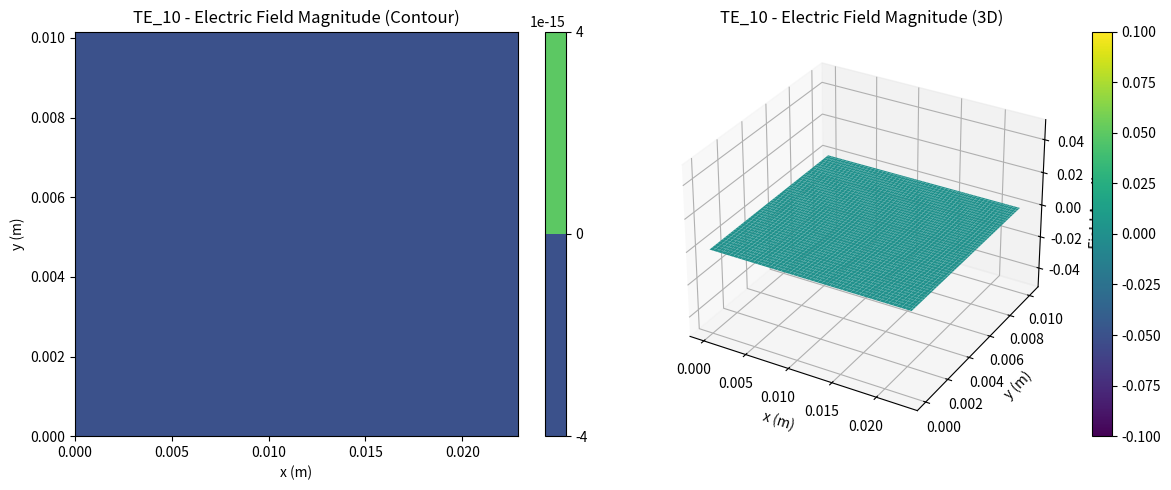
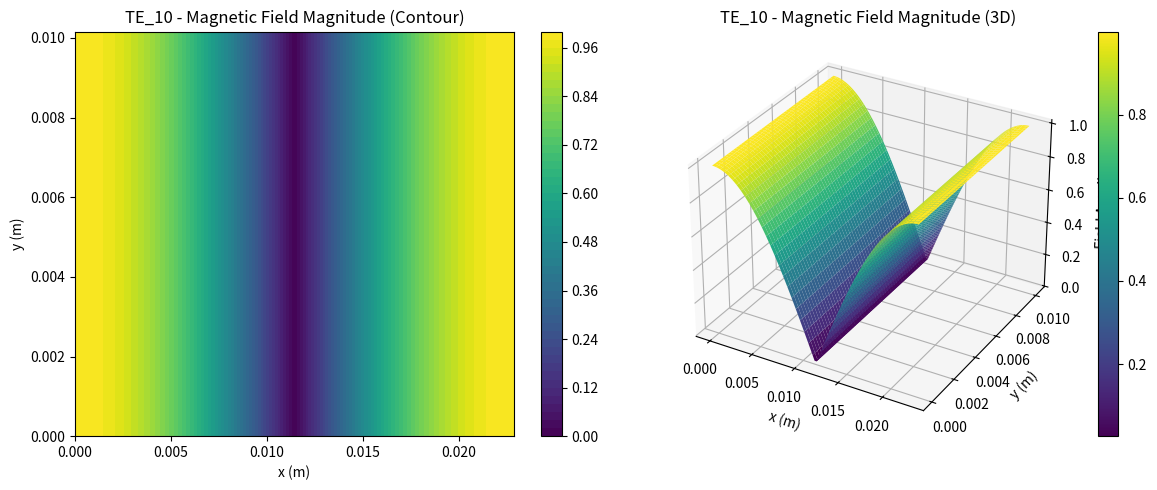

Python code for these plots, in order:
import numpy as np
import matplotlib.pyplot as plt
from mpl_toolkits.mplot3d import Axes3D
from enum import Enum


class Polarization(Enum):
    X_POLARIZED = 'x'
    Y_POLARIZED = 'y'
    CIRCULAR_RIGHT = 'circular_right'
    CIRCULAR_LEFT = 'circular_left'


class ExcitationType(Enum):
    ELECTRIC_DIPOLE_X = 'ex'
    ELECTRIC_DIPOLE_Y = 'ey'
    ELECTRIC_DIPOLE_Z = 'ez'
    MAGNETIC_DIPOLE_X = 'hx'
    MAGNETIC_DIPOLE_Y = 'hy'
    MAGNETIC_DIPOLE_Z = 'hz'


class RectangularWaveguide:
    def __init__(self, a, b, epsilon_r=1.0, mu_r=1.0):
        self.a = a
        self.b = b
        self.epsilon_0 = 8.854e-12
        self.mu_0 = 4 * np.pi * 1e-7
        self.epsilon_r = epsilon_r
        self.mu_r = mu_r
        self.epsilon = self.epsilon_0 * self.epsilon_r
        self.mu = self.mu_0 * self.mu_r
        self.c = 1 / np.sqrt(self.epsilon_0 * self.mu_0)
        self.eta_0 = np.sqrt(self.mu_0 / self.epsilon_0)

    def cutoff_wavelength(self, m, n, mode='TE'):
        if m == 0 and n == 0:
            raise ValueError("m and n cannot both be zero")
        if mode == 'TM' and (m == 0 or n == 0):
            raise ValueError("For TM modes, m and n must both be at least 1")
        
        lambda_c = 2 / np.sqrt((m / self.a)**2 + (n / self.b)**2)
        return lambda_c

    def cutoff_frequency(self, m, n, mode='TE'):
        lambda_c = self.cutoff_wavelength(m, n, mode)
        f_c = self.c / (lambda_c * np.sqrt(self.epsilon_r * self.mu_r))
        return f_c

    def is_propagating(self, m, n, frequency, mode='TE'):
        f_c = self.cutoff_frequency(m, n, mode)
        return frequency > f_c

    def propagation_constant(self, m, n, frequency, mode='TE'):
        if not self.is_propagating(m, n, frequency, mode):
            return 0.0 + 0.0j
        
        f_c = self.cutoff_frequency(m, n, mode)
        omega = 2 * np.pi * frequency
        k = omega * np.sqrt(self.mu * self.epsilon)
        k_c = 2 * np.pi / self.cutoff_wavelength(m, n, mode)
        beta = np.sqrt(k**2 - k_c**2 + 0j)
        return beta

    def wavelength(self, m, n, frequency, mode='TE'):
        if not self.is_propagating(m, n, frequency, mode):
            return None
        beta = self.propagation_constant(m, n, frequency, mode)
        return 2 * np.pi / np.real(beta)

    def wave_impedance(self, m, n, frequency, mode='TE'):
        if not self.is_propagating(m, n, frequency, mode):
            return None
        
        eta = self.eta_0 / np.sqrt(self.epsilon_r)
        f_c = self.cutoff_frequency(m, n, mode)
        sqrt_term = np.sqrt(1 - (f_c / frequency)**2)
        
        if mode == 'TE':
            return eta / sqrt_term
        elif mode == 'TM':
            return eta * sqrt_term
        else:
            raise ValueError("Mode must be 'TE' or 'TM'")

    def find_degenerate_modes(self, m, n, frequency, tolerance=1e-6):
        """查找与指定模式简并的所有模式"""
        target_f_c = self.cutoff_frequency(m, n, 'TE')
        degenerate_modes = []
        
        for mm in range(0, m + n + 3):
            for nn in range(0, m + n + 3):
                if mm == 0 and nn == 0:
                    continue
                
                for mode_type in ['TE', 'TM']:
                    try:
                        f_c = self.cutoff_frequency(mm, nn, mode_type)
                        if abs(f_c - target_f_c) < tolerance * target_f_c:
                            if not (mm == m and nn == n and mode_type == 'TE'):
                                degenerate_modes.append((mode_type, mm, nn))
                    except ValueError:
                        pass
        
        return degenerate_modes

    def find_all_degenerate_groups(self, max_m=5, max_n=5, tolerance=1e-6):
        """查找所有简并模式组"""
        all_modes = []
        
        for m in range(0, max_m + 1):
            for n in range(0, max_n + 1):
                if m == 0 and n == 0:
                    continue
                
                for mode_type in ['TE', 'TM']:
                    try:
                        f_c = self.cutoff_frequency(m, n, mode_type)
                        all_modes.append((mode_type, m, n, f_c))
                    except ValueError:
                        pass
        
        groups = []
        used_modes = set()
        
        for i, (mode1, m1, n1, f_c1) in enumerate(all_modes):
            if (mode1, m1, n1) in used_modes:
                continue
            
            group = [(mode1, m1, n1, f_c1)]
            used_modes.add((mode1, m1, n1))
            
            for j in range(i + 1, len(all_modes)):
                mode2, m2, n2, f_c2 = all_modes[j]
                if (mode2, m2, n2) in used_modes:
                    continue
                
                if abs(f_c2 - f_c1) < tolerance * f_c1:
                    group.append((mode2, m2, n2, f_c2))
                    used_modes.add((mode2, m2, n2))
            
            groups.append(group)
        
        return groups

    def te_fields_complex(self, m, n, frequency, x, y, z=0, t=0, amplitude=1.0):
        """TE模式的复数场分布（保留相位信息）"""
        if not self.is_propagating(m, n, frequency, 'TE'):
            raise ValueError(f"TE_{m}{n} mode is evanescent at this frequency")
        
        omega = 2 * np.pi * frequency
        beta = self.propagation_constant(m, n, frequency, 'TE')
        k_c = 2 * np.pi / self.cutoff_wavelength(m, n, 'TE')
        
        phase = omega * t - beta * z
        
        E_x = 0j
        E_y = 0j
        E_z = 0j
        
        if m > 0:
            E_y += (amplitude * omega * self.mu * m * np.pi / (k_c**2 * self.a)) * \
                   np.cos(m * np.pi * x / self.a) * np.sin(n * np.pi * y / self.b) * \
                   np.exp(1j * phase)
        
        if n > 0:
            E_x += (-amplitude * omega * self.mu * n * np.pi / (k_c**2 * self.b)) * \
                   np.sin(m * np.pi * x / self.a) * np.cos(n * np.pi * y / self.b) * \
                   np.exp(1j * phase)
        
        H_x = (amplitude * beta * n * np.pi / (k_c**2 * self.b)) * \
              np.sin(m * np.pi * x / self.a) * np.cos(n * np.pi * y / self.b) * \
              np.exp(1j * phase)
        
        H_y = (-amplitude * beta * m * np.pi / (k_c**2 * self.a)) * \
              np.cos(m * np.pi * x / self.a) * np.sin(n * np.pi * y / self.b) * \
              np.exp(1j * phase)
        
        H_z = amplitude * np.cos(m * np.pi * x / self.a) * np.cos(n * np.pi * y / self.b) * \
              np.exp(1j * phase)
        
        return {
            'Ex': E_x, 'Ey': E_y, 'Ez': E_z,
            'Hx': H_x, 'Hy': H_y, 'Hz': H_z
        }

    def tm_fields_complex(self, m, n, frequency, x, y, z=0, t=0, amplitude=1.0):
        """TM模式的复数场分布（保留相位信息）"""
        if not self.is_propagating(m, n, frequency, 'TM'):
            raise ValueError(f"TM_{m}{n} mode is evanescent at this frequency")
        
        omega = 2 * np.pi * frequency
        beta = self.propagation_constant(m, n, frequency, 'TM')
        k_c = 2 * np.pi / self.cutoff_wavelength(m, n, 'TM')
        
        phase = omega * t - beta * z
        
        E_z = amplitude * np.sin(m * np.pi * x / self.a) * np.sin(n * np.pi * y / self.b) * \
              np.exp(1j * phase)
        
        E_x = (-amplitude * beta * m * np.pi / (k_c**2 * self.a)) * \
              np.cos(m * np.pi * x / self.a) * np.sin(n * np.pi * y / self.b) * \
              np.exp(1j * phase)
        
        E_y = (-amplitude * beta * n * np.pi / (k_c**2 * self.b)) * \
              np.sin(m * np.pi * x / self.a) * np.cos(n * np.pi * y / self.b) * \
              np.exp(1j * phase)
        
        H_x = (amplitude * omega * self.epsilon * n * np.pi / (k_c**2 * self.b)) * \
              np.sin(m * np.pi * x / self.a) * np.cos(n * np.pi * y / self.b) * \
              np.exp(1j * phase)
        
        H_y = (-amplitude * omega * self.epsilon * m * np.pi / (k_c**2 * self.a)) * \
              np.cos(m * np.pi * x / self.a) * np.sin(n * np.pi * y / self.b) * \
              np.exp(1j * phase)
        
        H_z = 0j
        
        return {
            'Ex': E_x, 'Ey': E_y, 'Ez': E_z,
            'Hx': H_x, 'Hy': H_y, 'Hz': H_z
        }

    def get_fields_complex(self, m, n, frequency, x, y, z=0, t=0, mode='TE', amplitude=1.0):
        if mode == 'TE':
            return self.te_fields_complex(m, n, frequency, x, y, z, t, amplitude)
        elif mode == 'TM':
            return self.tm_fields_complex(m, n, frequency, x, y, z, t, amplitude)
        else:
            raise ValueError("Mode must be 'TE' or 'TM'")

    def get_fields(self, m, n, frequency, x, y, z=0, t=0, mode='TE', amplitude=1.0):
        fields = self.get_fields_complex(m, n, frequency, x, y, z, t, mode, amplitude)
        return {key: np.real(value) for key, value in fields.items()}

    def compute_mode_norm(self, m, n, frequency, mode='TE', resolution=100):
        """计算模式的归一化常数（用于正交性投影）"""
        x = np.linspace(0, self.a, resolution)
        y = np.linspace(0, self.b, resolution)
        X, Y = np.meshgrid(x, y)
        dx = x[1] - x[0]
        dy = y[1] - y[0]
        
        fields = self.get_fields_complex(m, n, frequency, X, Y, mode=mode)
        
        E_squared = np.abs(fields['Ex'])**2 + np.abs(fields['Ey'])**2 + np.abs(fields['Ez'])**2
        norm = np.sum(E_squared) * dx * dy
        
        return norm

    def mode_matching(self, source_field, frequency, candidate_modes, resolution=100):
        """
        模式匹配算法：将源场投影到候选模式上
        
        参数:
            source_field: 源场字典，包含Ex, Ey, Ez
            frequency: 工作频率
            candidate_modes: 候选模式列表，格式为[(mode_type, m, n), ...]
            resolution: 采样分辨率
        
        返回:
            模式振幅字典
        """
        x = np.linspace(0, self.a, resolution)
        y = np.linspace(0, self.b, resolution)
        X, Y = np.meshgrid(x, y)
        dx = x[1] - x[0]
        dy = y[1] - y[0]
        
        amplitudes = {}
        
        for mode_type, m, n in candidate_modes:
            try:
                mode_fields = self.get_fields_complex(m, n, frequency, X, Y, mode=mode_type)
                
                overlap = 0j
                for comp in ['Ex', 'Ey', 'Ez']:
                    overlap += np.sum(np.conj(mode_fields[comp]) * source_field[comp]) * dx * dy
                
                norm = self.compute_mode_norm(m, n, frequency, mode_type, resolution)
                amplitudes[(mode_type, m, n)] = overlap / norm
            except ValueError:
                amplitudes[(mode_type, m, n)] = 0j
        
        return amplitudes

    def symmetry_projection(self, m, n, frequency, excitation_type, mode='TE'):
        """
        基于对称性的模式投影
        
        根据激励源类型，计算模式的激发系数
        """
        if mode == 'TE':
            if n == 0:
                if excitation_type in [ExcitationType.ELECTRIC_DIPOLE_Y, 
                                       ExcitationType.MAGNETIC_DIPOLE_X]:
                    return 1.0
                elif excitation_type in [ExcitationType.ELECTRIC_DIPOLE_X, 
                                         ExcitationType.MAGNETIC_DIPOLE_Y]:
                    return 0.0
            elif m == 0:
                if excitation_type in [ExcitationType.ELECTRIC_DIPOLE_X, 
                                       ExcitationType.MAGNETIC_DIPOLE_Y]:
                    return 1.0
                elif excitation_type in [ExcitationType.ELECTRIC_DIPOLE_Y, 
                                         ExcitationType.MAGNETIC_DIPOLE_X]:
                    return 0.0
        
        if excitation_type in [ExcitationType.ELECTRIC_DIPOLE_Z]:
            if mode == 'TM':
                return 1.0
            else:
                return 0.0
        
        if excitation_type in [ExcitationType.MAGNETIC_DIPOLE_Z]:
            if mode == 'TE':
                return 1.0
            else:
                return 0.0
        
        return 0.707

    def combine_degenerate_modes(self, modes_with_amplitudes, frequency, x, y, z=0, t=0):
        """
        线性组合简并模式
        
        参数:
            modes_with_amplitudes: 列表，格式为[(mode_type, m, n, amplitude), ...]
        """
        combined = {'Ex': 0j, 'Ey': 0j, 'Ez': 0j, 'Hx': 0j, 'Hy': 0j, 'Hz': 0j}
        
        for mode_type, m, n, amplitude in modes_with_amplitudes:
            fields = self.get_fields_complex(m, n, frequency, x, y, z, t, mode_type)
            for key in combined:
                combined[key] += amplitude * fields[key]
        
        return combined

    def generate_polarized_mode(self, m, n, frequency, polarization, x, y, z=0, t=0):
        """
        生成特定极化方向的模式（简并模式的线性组合）
        
        支持: X极化, Y极化, 右旋圆极化, 左旋圆极化
        """
        degenerate = self.find_degenerate_modes(m, n, frequency)
        
        if not degenerate:
            fields = self.get_fields_complex(m, n, frequency, x, y, z, t, 'TE')
            return fields
        
        all_modes = [('TE', m, n)] + [(d[0], d[1], d[2]) for d in degenerate]
        
        if polarization == Polarization.X_POLARIZED:
            amplitudes = []
            for mode_type, mm, nn in all_modes:
                if mm > 0 and nn == 0:
                    amplitudes.append((mode_type, mm, nn, 1.0))
                elif mm == 0 and nn > 0:
                    amplitudes.append((mode_type, mm, nn, 0.0))
                else:
                    coeff = self.symmetry_projection(mm, nn, frequency, 
                                                     ExcitationType.ELECTRIC_DIPOLE_Y, 
                                                     mode_type)
                    amplitudes.append((mode_type, mm, nn, coeff))
        
        elif polarization == Polarization.Y_POLARIZED:
            amplitudes = []
            for mode_type, mm, nn in all_modes:
                if mm > 0 and nn == 0:
                    amplitudes.append((mode_type, mm, nn, 0.0))
                elif mm == 0 and nn > 0:
                    amplitudes.append((mode_type, mm, nn, 1.0))
                else:
                    coeff = self.symmetry_projection(mm, nn, frequency, 
                                                     ExcitationType.ELECTRIC_DIPOLE_X, 
                                                     mode_type)
                    amplitudes.append((mode_type, mm, nn, coeff))
        
        elif polarization == Polarization.CIRCULAR_RIGHT:
            amplitudes = []
            for i, (mode_type, mm, nn) in enumerate(all_modes):
                phase = np.exp(-1j * np.pi / 2 * i)
                amplitudes.append((mode_type, mm, nn, phase / len(all_modes)))
        
        elif polarization == Polarization.CIRCULAR_LEFT:
            amplitudes = []
            for i, (mode_type, mm, nn) in enumerate(all_modes):
                phase = np.exp(1j * np.pi / 2 * i)
                amplitudes.append((mode_type, mm, nn, phase / len(all_modes)))
        
        else:
            raise ValueError("Unknown polarization type")
        
        return self.combine_degenerate_modes(amplitudes, frequency, x, y, z, t)

    def extract_modes_by_symmetry(self, frequency, excitation_type, max_m=3, max_n=3):
        """
        根据激励源对称性，提取所有可能被激发的模式
        """
        extracted = []
        
        for m in range(max_m + 1):
            for n in range(max_n + 1):
                if m == 0 and n == 0:
                    continue
                
                for mode_type in ['TE', 'TM']:
                    try:
                        if self.is_propagating(m, n, frequency, mode_type):
                            coeff = self.symmetry_projection(m, n, frequency, 
                                                             excitation_type, mode_type)
                            if abs(coeff) > 1e-10:
                                extracted.append((mode_type, m, n, coeff))
                    except ValueError:
                        pass
        
        return sorted(extracted, key=lambda x: self.cutoff_frequency(x[1], x[2], x[0]))

    def find_propagating_modes(self, frequency, max_m=5, max_n=5):
        modes = []
        
        for m in range(max_m + 1):
            for n in range(max_n + 1):
                if m == 0 and n == 0:
                    continue
                try:
                    if self.is_propagating(m, n, frequency, 'TE'):
                        modes.append(('TE', m, n))
                except ValueError:
                    pass
                
                try:
                    if self.is_propagating(m, n, frequency, 'TM'):
                        modes.append(('TM', m, n))
                except ValueError:
                    pass
        
        return modes

    def plot_field(self, m, n, frequency, field_component='E', mode='TE', 
                   resolution=100, title=None, polarization=None):
        x = np.linspace(0, self.a, resolution)
        y = np.linspace(0, self.b, resolution)
        X, Y = np.meshgrid(x, y)
        
        if polarization is not None:
            fields = self.generate_polarized_mode(m, n, frequency, polarization, X, Y)
            fields = {key: np.real(value) for key, value in fields.items()}
            mode_label = f"{mode}_{m}{n}_{polarization.value}"
        else:
            fields = self.get_fields(m, n, frequency, X, Y, mode=mode)
            mode_label = f"{mode}_{m}{n}"
        
        if field_component == 'E':
            E_mag = np.sqrt(fields['Ex']**2 + fields['Ey']**2 + fields['Ez']**2)
            data = E_mag
            if title is None:
                title = f'{mode_label} - Electric Field Magnitude'
        elif field_component == 'H':
            H_mag = np.sqrt(fields['Hx']**2 + fields['Hy']**2 + fields['Hz']**2)
            data = H_mag
            if title is None:
                title = f'{mode_label} - Magnetic Field Magnitude'
        elif field_component in ['Ex', 'Ey', 'Ez', 'Hx', 'Hy', 'Hz']:
            data = fields[field_component]
            if title is None:
                title = f'{mode_label} - {field_component} Field'
        else:
            raise ValueError("Invalid field component")
        
        fig = plt.figure(figsize=(12, 5))
        
        ax1 = fig.add_subplot(121)
        contour = ax1.contourf(X, Y, data, 50, cmap='viridis')
        ax1.set_xlabel('x (m)')
        ax1.set_ylabel('y (m)')
        ax1.set_title(title + ' (Contour)')
        plt.colorbar(contour, ax=ax1)
        
        ax2 = fig.add_subplot(122, projection='3d')
        surf = ax2.plot_surface(X, Y, data, cmap='viridis', edgecolor='none')
        ax2.set_xlabel('x (m)')
        ax2.set_ylabel('y (m)')
        ax2.set_zlabel('Field Amplitude')
        ax2.set_title(title + ' (3D)')
        plt.colorbar(surf, ax=ax2)
        
        plt.tight_layout()
        return fig

    def plot_polarization_comparison(self, m, n, frequency, mode='TE', resolution=100):
        """绘制不同极化方向的对比图"""
        x = np.linspace(0, self.a, resolution)
        y = np.linspace(0, self.b, resolution)
        X, Y = np.meshgrid(x, y)
        
        fig, axes = plt.subplots(2, 4, figsize=(16, 8))
        polarizations = [Polarization.X_POLARIZED, Polarization.Y_POLARIZED,
                        Polarization.CIRCULAR_RIGHT, Polarization.CIRCULAR_LEFT]
        components = ['Ex', 'Ey']
        
        for i, pol in enumerate(polarizations):
            fields = self.generate_polarized_mode(m, n, frequency, pol, X, Y)
            for j, comp in enumerate(components):
                ax = axes[j, i]
                data = np.real(fields[comp])
                contour = ax.contourf(X, Y, data, 50, cmap='RdBu_r')
                ax.set_xlabel('x (m)')
                ax.set_ylabel('y (m)')
                ax.set_title(f'{pol.value} - {comp}')
                plt.colorbar(contour, ax=ax)
        
        plt.tight_layout()
        return fig

    def print_mode_info(self, m, n, frequency, mode='TE'):
        lambda_c = self.cutoff_wavelength(m, n, mode)
        f_c = self.cutoff_frequency(m, n, mode)
        is_prop = self.is_propagating(m, n, frequency, mode)
        
        print(f"\n{mode}_{m}{n} Mode Information:")
        print(f"  Cutoff Wavelength: {lambda_c*1000:.2f} mm")
        print(f"  Cutoff Frequency:  {f_c/1e9:.4f} GHz")
        print(f"  Operating Frequency: {frequency/1e9:.4f} GHz")
        print(f"  Status: {'Propagating' if is_prop else 'Evanescent'}")
        
        degenerate = self.find_degenerate_modes(m, n, frequency)
        if degenerate:
            print(f"  Degenerate Modes: {', '.join([f'{d[0]}{d[1]}{d[2]}' for d in degenerate])}")
        else:
            print(f"  Degenerate Modes: None")
        
        if is_prop:
            beta = self.propagation_constant(m, n, frequency, mode)
            lambda_g = self.wavelength(m, n, frequency, mode)
            eta = self.wave_impedance(m, n, frequency, mode)
            print(f"  Propagation Constant (β): {np.real(beta):.4f} rad/m")
            print(f"  Guide Wavelength (λg): {lambda_g*1000:.2f} mm")
            print(f"  Wave Impedance: {eta:.2f} Ω")


def main():
    a = 22.86e-3
    b = 10.16e-3
    frequency = 10e9
    
    wg = RectangularWaveguide(a, b)
    
    print("=" * 70)
    print("Rectangular Waveguide Analysis - with Polarization Control")
    print("=" * 70)
    print(f"Waveguide Dimensions: {a*1000:.2f} mm x {b*1000:.2f} mm")
    print(f"Operating Frequency: {frequency/1e9:.2f} GHz")
    print("=" * 70)
    
    print("\nDominant Mode (TE_10):")
    wg.print_mode_info(1, 0, frequency, 'TE')
    
    print("\n" + "=" * 70)
    print("All Propagating Modes:")
    print("=" * 70)
    propagating_modes = wg.find_propagating_modes(frequency, max_m=3, max_n=3)
    for mode_type, m, n in propagating_modes:
        lambda_c = wg.cutoff_wavelength(m, n, mode_type)
        f_c = wg.cutoff_frequency(m, n, mode_type)
        print(f"  {mode_type}_{m}{n}: f_c = {f_c/1e9:.4f} GHz, λ_c = {lambda_c*1000:.2f} mm")
    
    print("\n" + "=" * 70)
    print("Degenerate Mode Groups:")
    print("=" * 70)
    groups = wg.find_all_degenerate_groups(max_m=3, max_n=3)
    for i, group in enumerate(groups):
        if len(group) > 1:
            print(f"\nGroup {i+1} (f_c = {group[0][3]/1e9:.4f} GHz):")
            for mode_info in group:
                print(f"  {mode_info[0]}_{mode_info[1]}{mode_info[2]}")
    
    print("\n" + "=" * 70)
    print("Symmetry-based Mode Extraction (Y-directed electric dipole):")
    print("=" * 70)
    extracted = wg.extract_modes_by_symmetry(frequency, ExcitationType.ELECTRIC_DIPOLE_Y)
    for mode_type, m, n, coeff in extracted:
        print(f"  {mode_type}_{m}{n}: excitation coefficient = {coeff:.4f}")
    
    print("\n" + "=" * 70)
    print("Mode Matching Example:")
    print("=" * 70)
    resolution = 50
    x = np.linspace(0, a, resolution)
    y = np.linspace(0, b, resolution)
    X, Y = np.meshgrid(x, y)
    
    source_field = {
        'Ex': np.zeros_like(X) + 0j,
        'Ey': np.sin(np.pi * X / a) * np.exp(-((Y - b/2)**2) / (2 * (b/10)**2)) + 0j,
        'Ez': np.zeros_like(X) + 0j
    }
    
    candidates = [('TE', 1, 0), ('TE', 2, 0), ('TE', 0, 1), ('TE', 1, 1), ('TM', 1, 1)]
    amplitudes = wg.mode_matching(source_field, frequency, candidates, resolution)
    
    print("Projection amplitudes:")
    for (mode_type, m, n), amp in amplitudes.items():
        if abs(amp) > 1e-10:
            print(f"  {mode_type}_{m}{n}: |amp| = {abs(amp):.6f}, phase = {np.angle(amp):.4f} rad")
    
    print("\n" + "=" * 70)
    print("Generating field plots...")
    print("=" * 70)
    
    try:
        fig1 = wg.plot_field(1, 0, frequency, field_component='E', mode='TE')
        fig1.savefig('TE10_E_field.png', dpi=150, bbox_inches='tight')
        
        fig2 = wg.plot_field(1, 0, frequency, field_component='H', mode='TE')
        fig2.savefig('TE10_H_field.png', dpi=150, bbox_inches='tight')
    except Exception as e:
        print(f"Plotting error: {e}")
    
    print("\nAnalysis complete!")
    plt.show()


if __name__ == "__main__":
    main()
